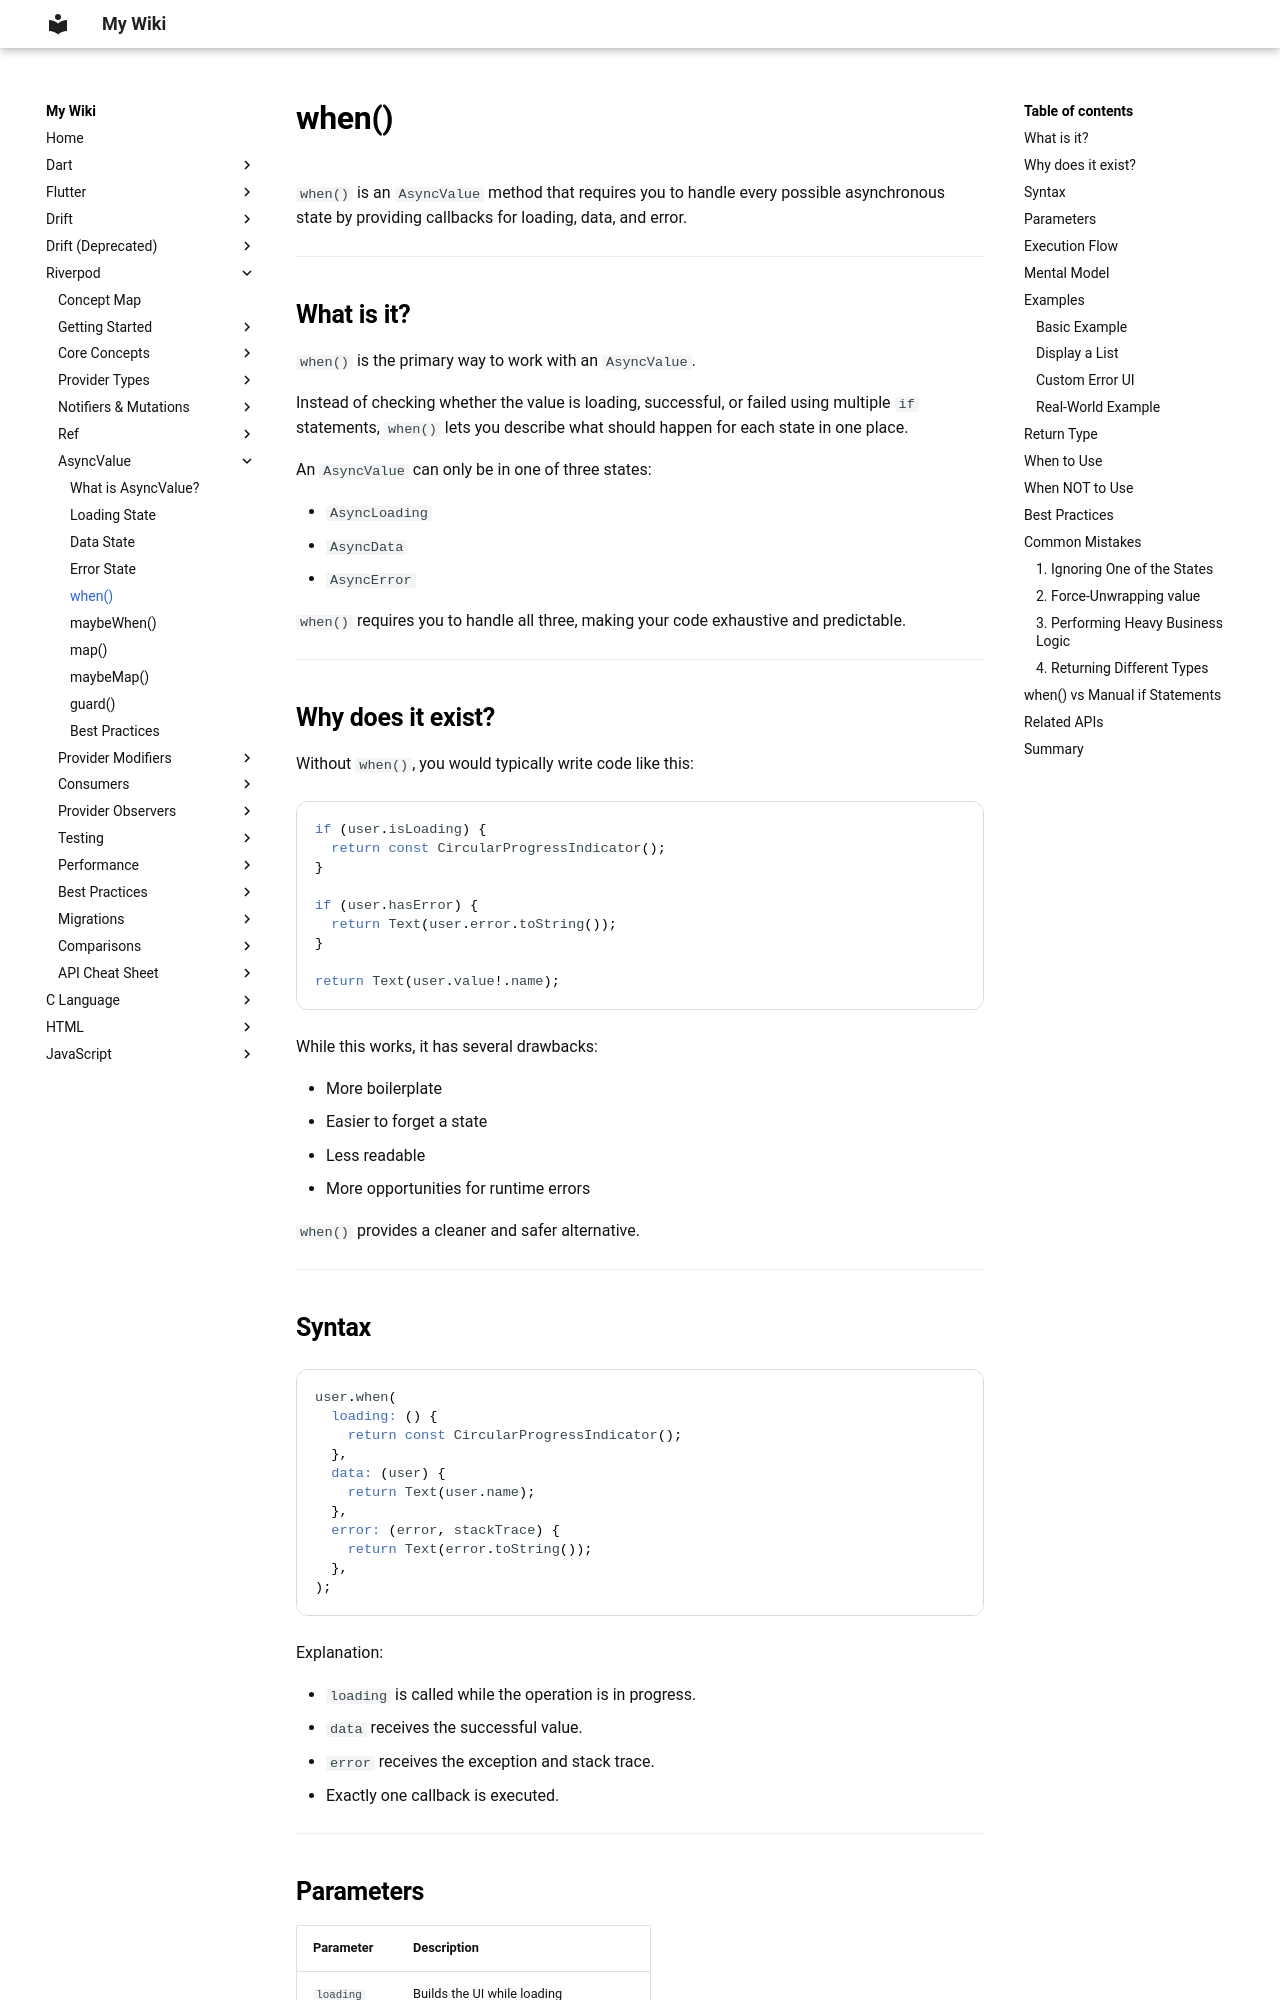

repository: aromalsibu/my-dev-wiki · page: riverpod/06_async_value/05_when/index.html · generator: mkdocs

# when()

`when()` is an `AsyncValue` method that requires you to handle every possible asynchronous state by providing callbacks for loading, data, and error.

---

## What is it?

`when()` is the primary way to work with an `AsyncValue`.

Instead of checking whether the value is loading, successful, or failed using multiple `if` statements, `when()` lets you describe what should happen for each state in one place.

An `AsyncValue` can only be in one of three states:

- `AsyncLoading`
- `AsyncData`
- `AsyncError`

`when()` requires you to handle all three, making your code exhaustive and predictable.

---

## Why does it exist?

Without `when()`, you would typically write code like this:

```dart
if (user.isLoading) {
  return const CircularProgressIndicator();
}

if (user.hasError) {
  return Text(user.error.toString());
}

return Text(user.value!.name);
```

While this works, it has several drawbacks:

- More boilerplate
- Easier to forget a state
- Less readable
- More opportunities for runtime errors

`when()` provides a cleaner and safer alternative.

---
